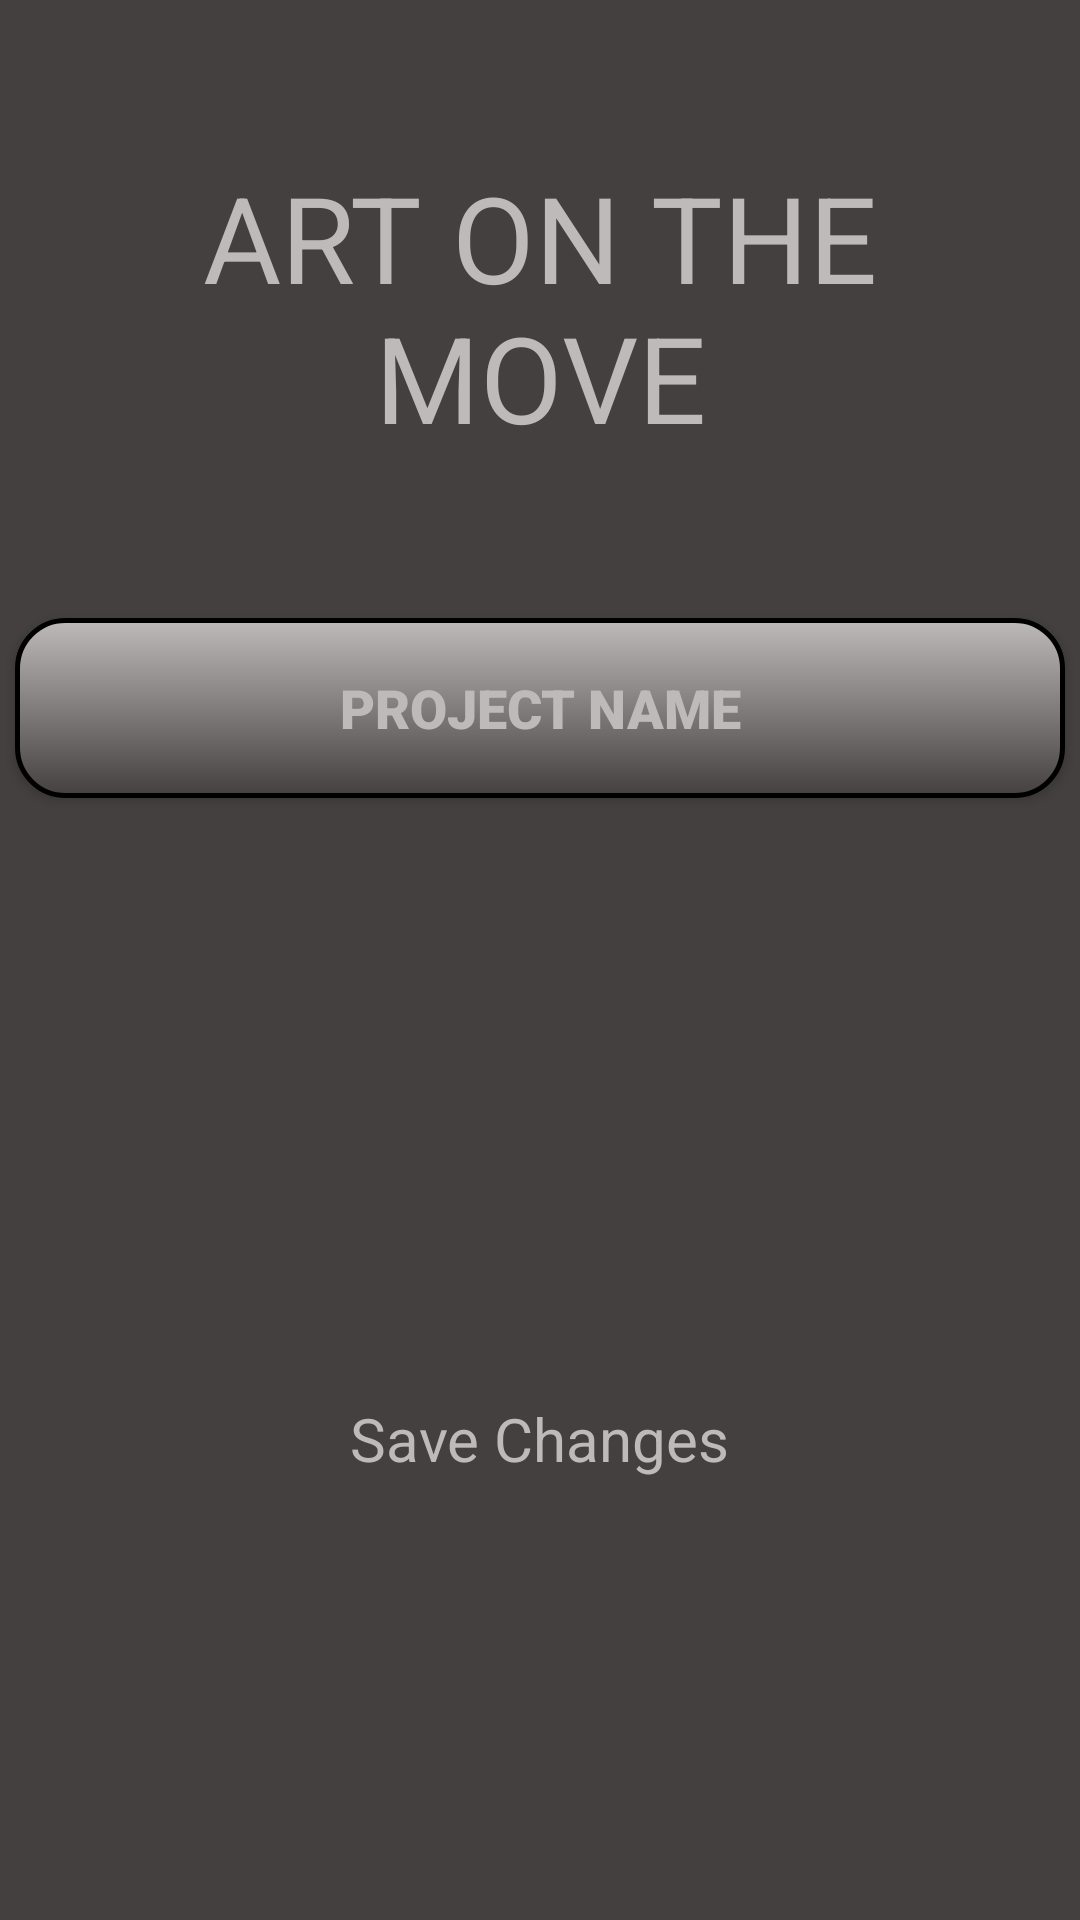

This screen was rendered from an Android layout file. Write that file and the resources it references.
<!-- AndroidManifest.xml: application theme Theme.Admin_login_screen -->
<!-- res/layout/activity_project_edit.xml -->
<?xml version="1.0" encoding="utf-8"?>
<RelativeLayout xmlns:android="http://schemas.android.com/apk/res/android"
    xmlns:app="http://schemas.android.com/apk/res-auto"
    xmlns:tools="http://schemas.android.com/tools"
    android:layout_width="match_parent"
    android:layout_height="match_parent"
    tools:context=".project_edit">

    <LinearLayout
        android:background="@color/bg_color"
        android:layout_width="match_parent"
        android:layout_height="match_parent"
        android:orientation="vertical"
        tools:ignore="MissingConstraints"
        tools:layout_editor_absoluteX="170dp"
        tools:layout_editor_absoluteY="74dp"
        android:gravity="center">

        <TextView
            android:layout_width="match_parent"
            android:layout_height="wrap_content"
            android:layout_gravity="center"
            android:layout_marginBottom="50dp"
            android:gravity="center"
            android:layout_marginTop="-100dp"
            android:padding="10dp"
            android:textColor="@color/text_color"
            android:text="ART ON THE MOVE"
            android:textSize="40sp"
            />
        <Button
            android:background="@drawable/btn_bg"
            android:id="@+id/pe_btn_create_project1"
            android:layout_width="350dp"
            android:layout_height="60dp"
            android:fontFamily="sans-serif-black"
            android:padding="10dp"
            android:text="Project Name"
            android:textColor="@color/text_color"
            android:textSize="18sp"
            android:layout_marginTop="-20px"
            android:layout_marginBottom="250px"
            />

        <TextView
            android:id="@+id/pe_save_changes"
            android:layout_width="wrap_content"
            android:layout_height="wrap_content"
            android:text="Save Changes"
            android:clickable="true"
            android:layout_marginTop="350px"
            android:textSize="20dp"
            android:layout_marginBottom="15px"
            android:textColor="@color/text_color"
            />

    </LinearLayout>



</RelativeLayout>
<!-- resources referenced by this layout -->
<resources>
  <color name="bg_color">#444040</color>
  <color name="text_color">#bebaba</color>
  <!-- drawable btn_bg (drawable) -->
  <?xml version="1.0" encoding="utf-8"?>
  <shape xmlns:android="http://schemas.android.com/apk/res/android"
      android:shape="rectangle">
      <gradient android:startColor="@color/text_color"
          android:endColor="@color/bg_color"
          android:angle="270" />
      <corners android:radius="16dp" />
      <stroke android:width="5px" android:color="#000000" />
  </shape>
  <style name="Theme.Admin_login_screen" parent="Theme.MaterialComponents.DayNight.NoActionBar">
          
          <item name="colorPrimary">@color/lavender</item>
          <item name="colorPrimaryVariant">@color/lavender</item>
          <item name="colorOnPrimary">@color/white</item>
          
          <item name="colorSecondary">@color/teal_200</item>
          <item name="colorSecondaryVariant">@color/teal_700</item>
          <item name="colorOnSecondary">@color/black</item>
          
          <item name="android:statusBarColor">?attr/colorPrimaryVariant</item>
          
          <item name="android:windowAnimationStyle">@style/CustomActivityAnimation</item>
      </style>
  <color name="lavender">#8692f7</color>
  <color name="white">#FFFFFFFF</color>
  <color name="teal_200">#FF03DAC5</color>
  <color name="teal_700">#FF018786</color>
  <color name="black">#FF000000</color>
  <style name="CustomActivityAnimation" parent="@android:style/Animation.Activity">
          <item name="android:activityOpenEnterAnimation">@anim/slide_in_right</item>
          <item name="android:activityOpenExitAnimation">@anim/slide_out_left</item>
      </style>
</resources>
